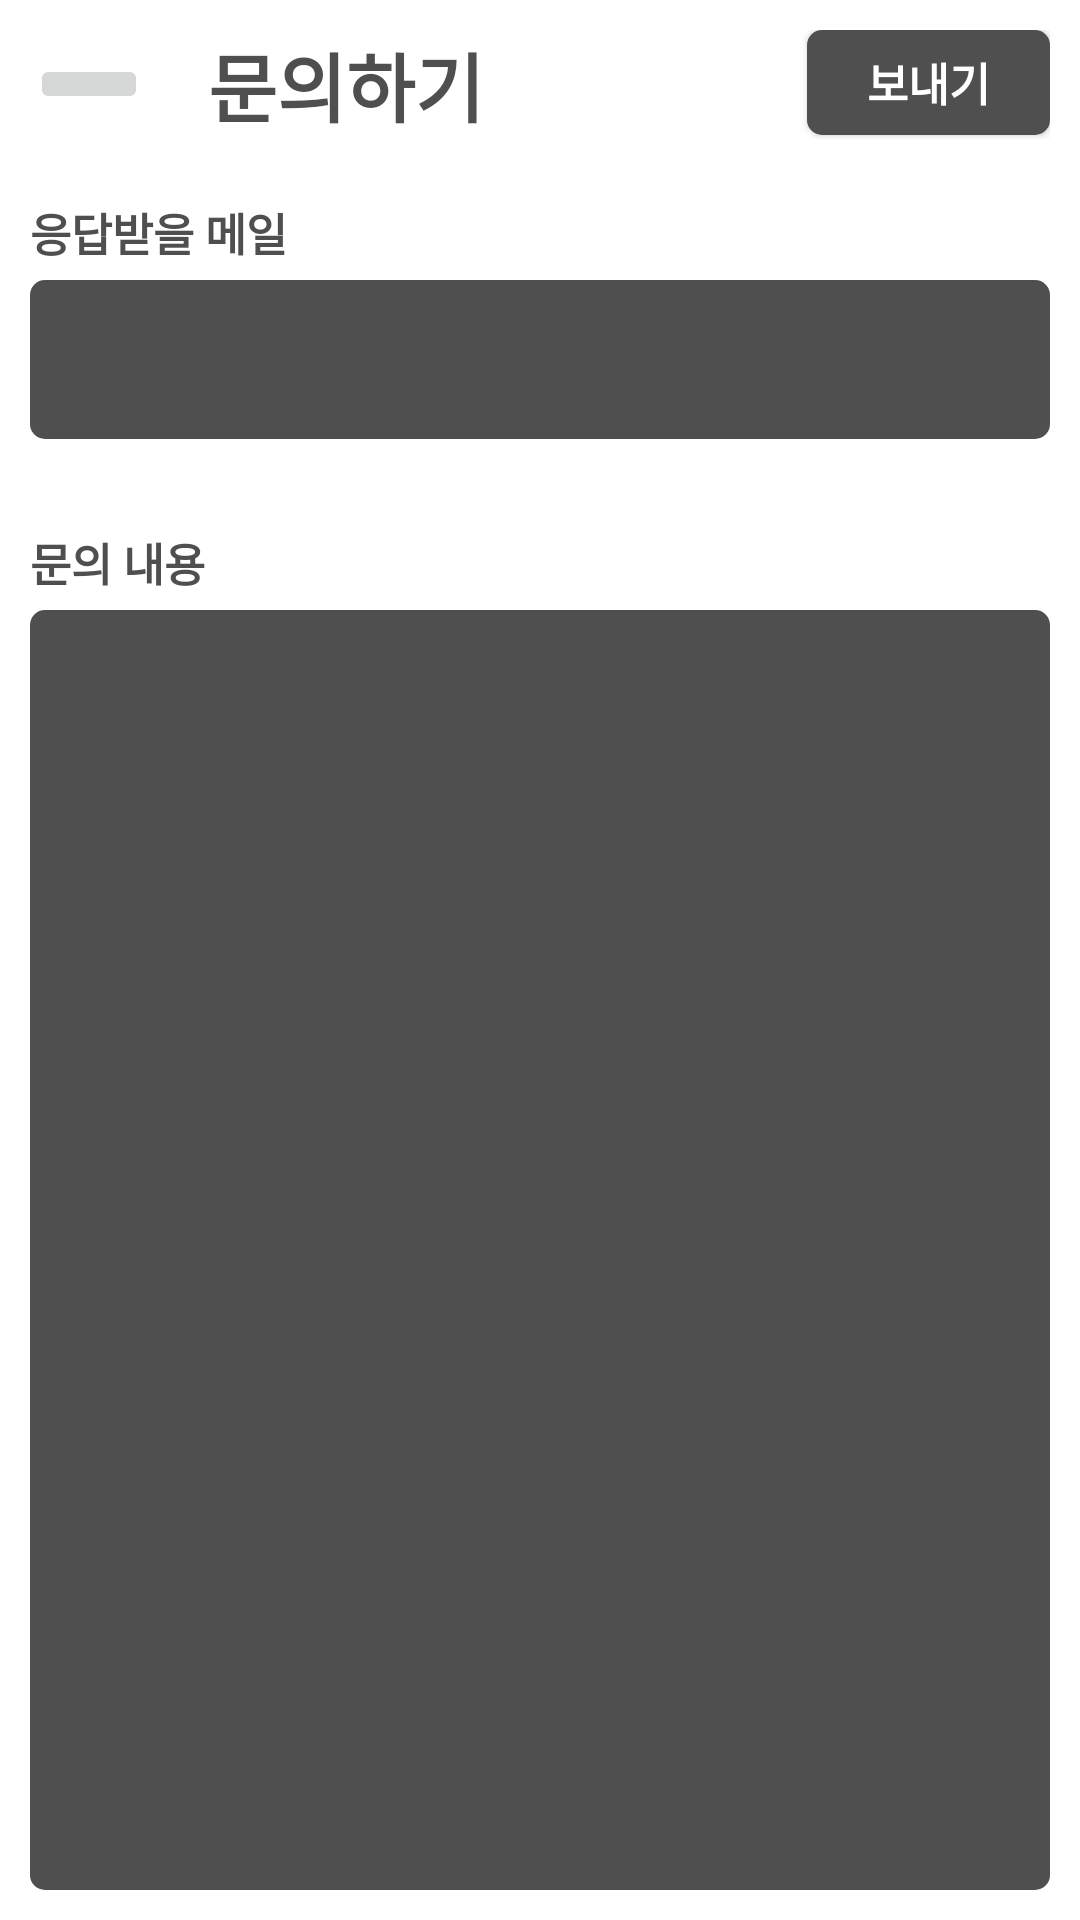

Android layout source for this screen:
<!-- AndroidManifest.xml: application theme Theme.MangtaeGrandpa -->
<!-- res/layout/activity_contact.xml -->
<?xml version="1.0" encoding="utf-8"?>
<LinearLayout
    xmlns:android="http://schemas.android.com/apk/res/android"
    xmlns:app="http://schemas.android.com/apk/res-auto"
    xmlns:tools="http://schemas.android.com/tools"
    android:layout_width="match_parent"
    android:layout_height="match_parent"
    android:paddingHorizontal="10dp"
    android:paddingVertical="10dp"
    android:background="@color/white"
    android:orientation="vertical"
    tools:context=".ContactActivity">
    
    <LinearLayout
        android:layout_width="match_parent"
        android:layout_height="wrap_content"
        android:layout_marginBottom="20dp"
        android:orientation="horizontal"
        android:weightSum="10"
        android:gravity="center">

        
        <ImageButton
            android:id="@+id/ibtn_contact_back"
            android:layout_width="wrap_content"
            android:layout_height="wrap_content"
            android:layout_weight="1"/>

        
        <TextView
            android:id="@+id/tv_contact_title"
            android:layout_width="wrap_content"
            android:layout_height="wrap_content"
            android:paddingLeft="20dp"
            android:text="문의하기"
            android:textSize="25sp"
            android:textStyle="bold"
            android:textColor="@color/dark_gray"
            android:gravity="start"
            android:layout_weight="7"/>

        
        <Button
            android:id="@+id/btn_contact_send"
            android:layout_width="50dp"
            android:layout_height="35dp"
            android:background="@drawable/button_all_round_dark_gray"
            android:text="보내기"
            android:textColor="@color/white"
            android:textStyle="bold"
            android:textSize="15sp"
            android:layout_gravity="end"
            android:layout_weight="2"/>
    </LinearLayout>

    
    <LinearLayout
        android:layout_width="match_parent"
        android:layout_height="80dp"
        android:orientation="vertical">
        <TextView
            android:layout_width="wrap_content"
            android:layout_height="wrap_content"
            android:layout_marginBottom="5dp"
            android:text="응답받을 메일"
            android:textStyle="bold"
            android:textColor="@color/dark_gray"
            android:textSize="15sp"/>
        <EditText
            android:id="@+id/et_contact_mail"
            android:layout_width="match_parent"
            android:layout_height="match_parent"
            android:paddingLeft="5dp"
            android:background="@drawable/button_all_round_dark_gray"
            android:textColor="@color/white"
            android:maxLines="1"
            android:inputType="textEmailAddress"/>
    </LinearLayout>

    
    <LinearLayout
        android:layout_width="match_parent"
        android:layout_height="match_parent"
        android:paddingTop="30dp"
        android:orientation="vertical">
        <TextView
            android:layout_width="wrap_content"
            android:layout_height="wrap_content"
            android:layout_marginBottom="5dp"
            android:text="문의 내용"
            android:textStyle="bold"
            android:textColor="@color/dark_gray"
            android:textSize="15sp"/>
       <EditText
            android:id="@+id/et_contact_content"
            android:layout_width="match_parent"
            android:layout_height="match_parent"
            android:paddingLeft="5dp"
            android:background="@drawable/button_all_round_dark_gray"
            android:textColor="@color/white"
            android:inputType="textMultiLine"/>

    </LinearLayout>

</LinearLayout>
<!-- resources referenced by this layout -->
<resources>
  <color name="dark_gray">#FF4F4F4F</color>
  <color name="white">#FFFFFFFF</color>
  <!-- drawable button_all_round_dark_gray (drawable) -->
  <?xml version="1.0" encoding="utf-8"?>
  <shape xmlns:android="http://schemas.android.com/apk/res/android">
      <solid
          android:color="@color/dark_gray"/>
      <corners
          android:radius="5dp"/>
  </shape>
  <style name="Theme.MangtaeGrandpa" parent="Theme.AppCompat.Light.NoActionBar">
          
          <item name="colorPrimary">@color/purple_500</item>
          <item name="colorPrimaryVariant">@color/purple_700</item>
          <item name="colorOnPrimary">@color/white</item>
          
          <item name="colorSecondary">@color/teal_200</item>
          <item name="colorSecondaryVariant">@color/teal_700</item>
          <item name="colorOnSecondary">@color/black</item>
          
          <item name="android:statusBarColor" tools:targetApi="l">?attr/colorPrimaryVariant</item>
          
      </style>
  <color name="purple_500">#FF6200EE</color>
  <color name="purple_700">#FF3700B3</color>
  <color name="teal_200">#FF03DAC5</color>
  <color name="teal_700">#FF018786</color>
  <color name="black">#FF000000</color>
</resources>
